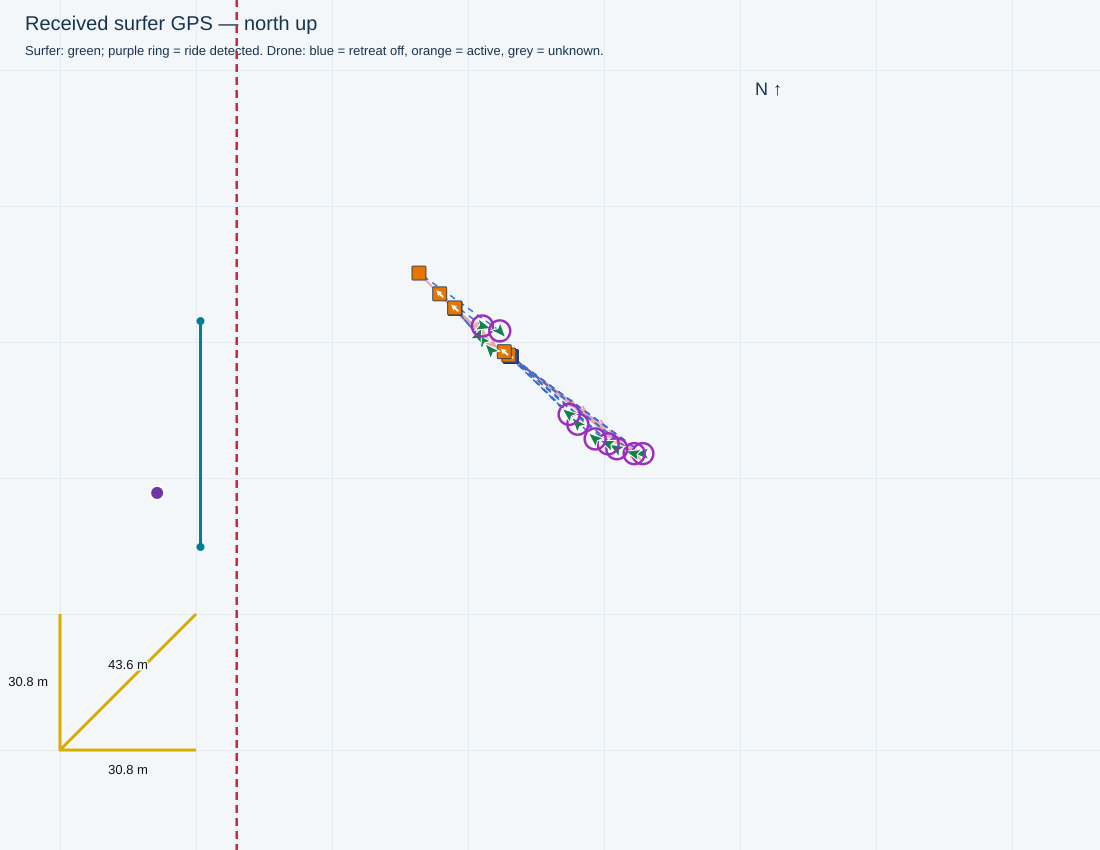

Values plotted in this chart, from the file beside it:
receivedTimestamp, sequence, latitude, longitude, accepted, senderMs, session, rssi, snr, sourceFile, sourceLine, droneStatus, firstWaveRideTimeMs, waveRideStartTimesMs, minimumDistanceMetres, filmingSeparationMetres, retreatStartedSincePreviousPacket, retreatStartTimestamps, retreatActive, retreatStateTimestamp, waveRiding, rideStateTimestamp, rideStateSourceLine, seawardBearingDeg
2026-11-06T16:50:13.880+10:00, 5232, -27.95, 153.4, True, 2734111, , -67, 13.0, C:\Users\gildo\temp\0611 test\logs\cam3_…, 92381, {'aiming': {'state': 'AIMING', 'reason':…, 1793946251537, [1793946251537, 1793946279466, 179394630…, 31.0, 38.0, False, , False, 2026-11-06T16:50:13.853+10:00, True, 2026-11-06T16:50:13.853+10:00, 92377, 90.0
2026-11-06T16:50:14.380+10:00, 5233, -27.95, 153.4, True, 2734611, , -58, 12.0, C:\Users\gildo\temp\0611 test\logs\cam3_…, 92411, {'aiming': {'state': 'AIMING', 'reason':…, 1793946251537, [1793946251537, 1793946279466, 179394630…, 31.0, 38.0, False, , False, 2026-11-06T16:50:14.374+10:00, True, 2026-11-06T16:50:14.374+10:00, 92407, 90.0
2026-11-06T16:50:14.883+10:00, 5234, -27.95, 153.4, True, 2735111, , -66, 12.0, C:\Users\gildo\temp\0611 test\logs\cam3_…, 92435, {'aiming': {'state': 'AIMING', 'reason':…, 1793946251537, [1793946251537, 1793946279466, 179394630…, 31.0, 38.0, False, , False, 2026-11-06T16:50:14.798+10:00, True, 2026-11-06T16:50:14.798+10:00, 92431, 90.0
2026-11-06T16:50:15.381+10:00, 5235, -27.95, 153.4, True, 2735611, , -66, 12.0, C:\Users\gildo\temp\0611 test\logs\cam3_…, 92465, {'aiming': {'state': 'AIMING', 'reason':…, 1793946251537, [1793946251537, 1793946279466, 179394630…, 31.0, 38.0, False, , False, 2026-11-06T16:50:15.321+10:00, True, 2026-11-06T16:50:15.321+10:00, 92461, 90.0
2026-11-06T16:50:15.882+10:00, 5236, -27.95, 153.4, True, 2736111, , -64, 12.0, C:\Users\gildo\temp\0611 test\logs\cam3_…, 92495, {'aiming': {'state': 'AIMING', 'reason':…, 1793946251537, [1793946251537, 1793946279466, 179394630…, 31.0, 38.0, False, , False, 2026-11-06T16:50:15.841+10:00, True, 2026-11-06T16:50:15.841+10:00, 92491, 90.0
2026-11-06T16:50:16.385+10:00, 5237, -27.95, 153.4, True, 2736611, , -70, 12.0, C:\Users\gildo\temp\0611 test\logs\cam3_…, 92525, {'aiming': {'state': 'AIMING', 'reason':…, 1793946251537, [1793946251537, 1793946279466, 179394630…, 31.0, 38.0, False, , False, 2026-11-06T16:50:16.363+10:00, True, 2026-11-06T16:50:16.363+10:00, 92521, 90.0
2026-11-06T16:50:16.881+10:00, 5238, -27.95, 153.4, True, 2737111, , -70, 13.0, C:\Users\gildo\temp\0611 test\logs\cam3_…, 92554, {'aiming': {'state': 'AIMING', 'reason':…, 1793946251537, [1793946251537, 1793946279466, 179394630…, 31.0, 38.0, False, , False, 2026-11-06T16:50:16.782+10:00, True, 2026-11-06T16:50:16.782+10:00, 92550, 90.0
2026-11-06T16:50:17.385+10:00, 5239, -27.95, 153.4, True, 2737611, , -71, 13.0, C:\Users\gildo\temp\0611 test\logs\cam3_…, 92585, {'aiming': {'state': 'AIMING', 'reason':…, 1793946251537, [1793946251537, 1793946279466, 179394630…, 31.0, 38.0, False, , False, 2026-11-06T16:50:17.312+10:00, True, 2026-11-06T16:50:17.312+10:00, 92581, 90.0
2026-11-06T16:50:18.255+10:00, 5240, -27.95, 153.4, True, 2738111, , -60, 12.0, C:\Users\gildo\temp\0611 test\logs\cam3_…, 92636, {'aiming': {'state': 'AIMING', 'reason':…, 1793946251537, [1793946251537, 1793946279466, 179394630…, 31.0, 38.0, True, 2026-11-06T16:50:17.413+10:00, True, 2026-11-06T16:50:18.152+10:00, True, 2026-11-06T16:50:18.152+10:00, 92630, 90.0
2026-11-06T16:50:18.612+10:00, 5241, -27.95, 153.4, True, 2738841, , -65, 12.0, C:\Users\gildo\temp\0611 test\logs\cam3_…, 92661, {'aiming': {'state': 'AIMING', 'reason':…, 1793946251537, [1793946251537, 1793946279466, 179394630…, 31.0, 38.0, False, , True, 2026-11-06T16:50:18.573+10:00, True, 2026-11-06T16:50:18.573+10:00, 92657, 90.0
2026-11-06T16:50:19.113+10:00, 5242, -27.95, 153.4, True, 2739341, , -110, -5.0, C:\Users\gildo\temp\0611 test\logs\cam3_…, 92691, {'aiming': {'state': 'AIMING', 'reason':…, 1793946251537, [1793946251537, 1793946279466, 179394630…, 31.0, 38.0, False, , True, 2026-11-06T16:50:19.096+10:00, True, 2026-11-06T16:50:19.096+10:00, 92687, 90.0
2026-11-06T16:50:23.482+10:00, 5250, -27.95, 153.4, True, 2743341, , -76, 12.0, C:\Users\gildo\temp\0611 test\logs\cam3_…, 92929, {'aiming': {'state': 'AIMING', 'reason':…, 1793946251537, [1793946251537, 1793946279466, 179394630…, 31.0, 38.0, False, , False, 2026-11-06T16:50:23.404+10:00, False, 2026-11-06T16:50:23.404+10:00, 92922, 90.0
2026-11-06T16:50:23.842+10:00, 5251, -27.95, 153.4, True, 2744071, , -79, 13.0, C:\Users\gildo\temp\0611 test\logs\cam3_…, 92960, {'aiming': {'state': 'AIMING', 'reason':…, 1793946251537, [1793946251537, 1793946279466, 179394630…, 31.0, 38.0, True, 2026-11-06T16:50:23.507+10:00, True, 2026-11-06T16:50:23.824+10:00, False, 2026-11-06T16:50:23.824+10:00, 92956, 90.0
2026-11-06T16:50:24.344+10:00, 5252, -27.95, 153.4, True, 2744571, , -71, 12.0, C:\Users\gildo\temp\0611 test\logs\cam3_…, 92984, {'aiming': {'state': 'AIMING', 'reason':…, 1793946251537, [1793946251537, 1793946279466, 179394630…, 31.0, 38.0, False, , True, 2026-11-06T16:50:24.245+10:00, False, 2026-11-06T16:50:24.244+10:00, 92980, 90.0
2026-11-06T16:50:25.844+10:00, 5255, -27.95, 153.4, True, 2746071, , -97, 11.0, C:\Users\gildo\temp\0611 test\logs\cam3_…, 93074, {'aiming': {'state': 'AIMING', 'reason':…, 1793946251537, [1793946251537, 1793946279466, 179394630…, 31.0, 38.0, False, , True, 2026-11-06T16:50:25.809+10:00, True, 2026-11-06T16:50:25.809+10:00, 93069, 90.0
2026-11-06T16:50:27.342+10:00, 5258, -27.95, 153.4, True, 2747571, , -93, 12.0, C:\Users\gildo\temp\0611 test\logs\cam3_…, 93156, {'aiming': {'state': 'AIMING', 'reason':…, 1793946251537, [1793946251537, 1793946279466, 179394630…, 31.0, 38.0, False, , True, 2026-11-06T16:50:27.278+10:00, True, 2026-11-06T16:50:27.278+10:00, 93151, 90.0
